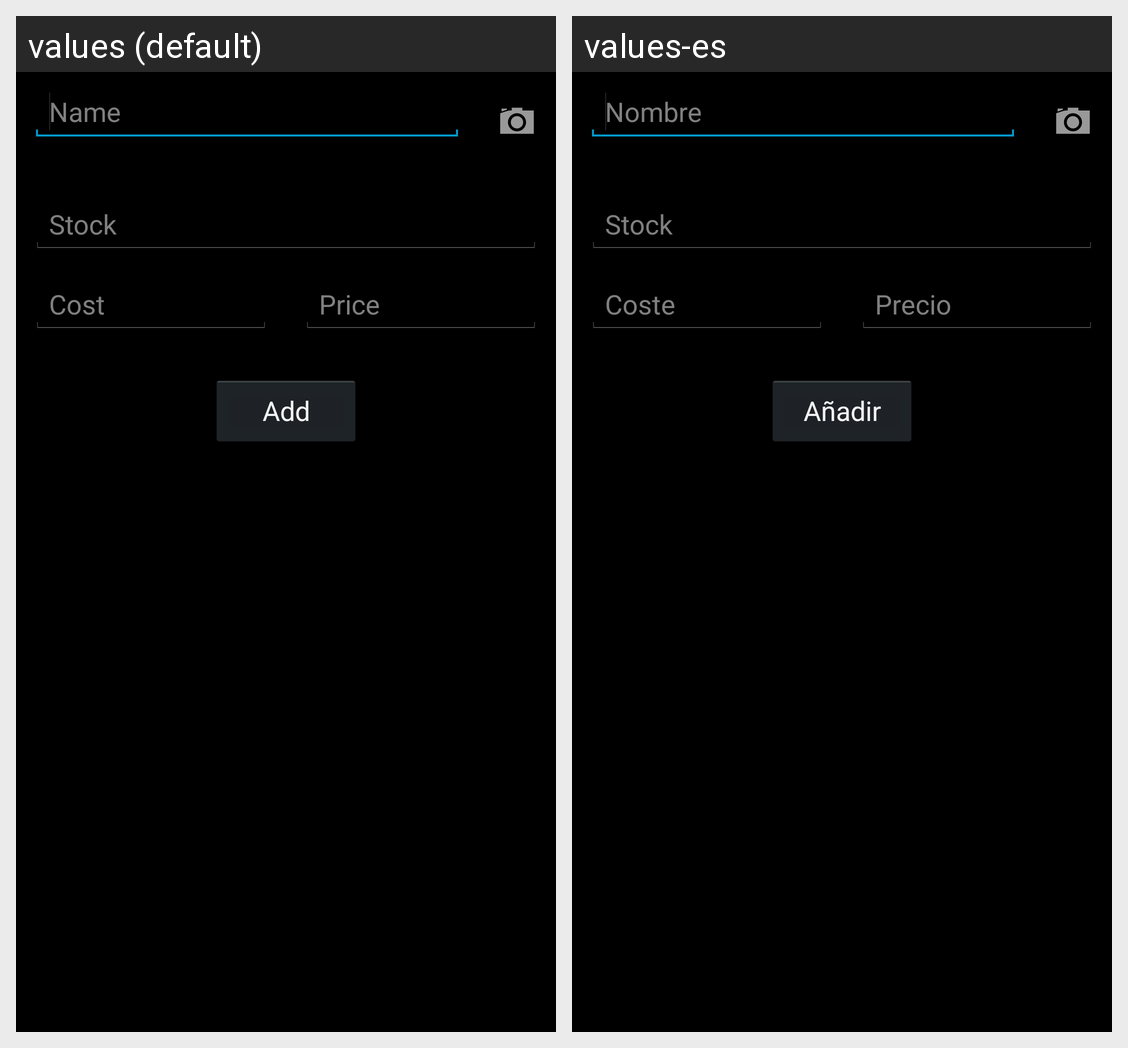

This grid shows one Android layout under two languages. Give, for every string resource on the screen, its name, the default text and each shown locale's text.
Android screen res/layout/activity_add_product.xml rendered under 2 locales, left to right: values (default), values-es. Device: Nexus 5 (rendered at 1080×1920; each locale shown at half size, 540×960, under a caption strip naming it); theme android:Theme.Holo.
Strings drawn on this screen, with the default value and each locale's value (text and hints the layout hard-codes, and strings that could not be matched under every locale, appear in the picture but are not listed):

name_hint
  values: Name
  values-es: Nombre

stock_hint
  values: Stock
  values-es: Stock

cost_hint
  values: Cost
  values-es: Coste

price_hint
  values: Price
  values-es: Precio

add_btt
  values: Add
  values-es: Añadir
